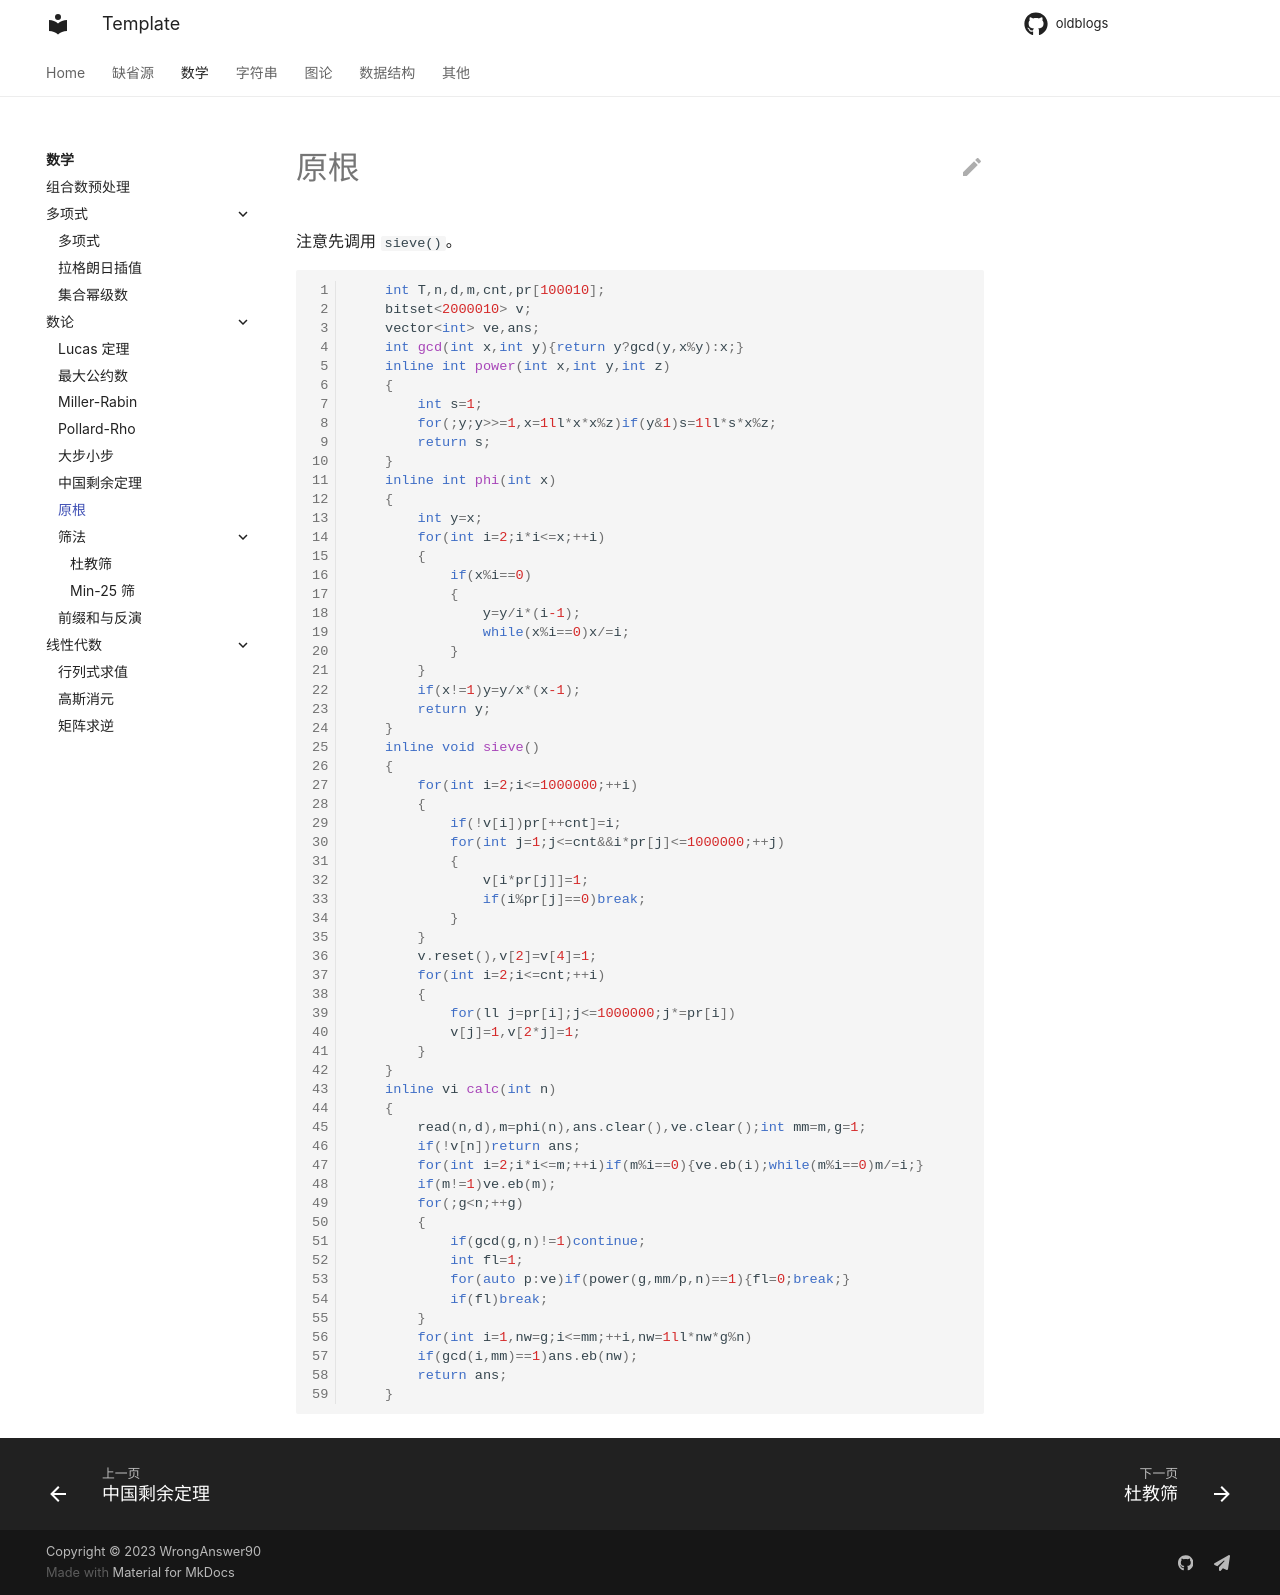

repository: WrongAnswer90/oldblogs · page: Math/numbertheory/genshin/index.html · generator: mkdocs

注意先调用 `sieve()`。

```cpp
    int T,n,d,m,cnt,pr[100010];
    bitset<2000010> v;
    vector<int> ve,ans;
    int gcd(int x,int y){return y?gcd(y,x%y):x;}
    inline int power(int x,int y,int z)
    {
        int s=1;
        for(;y;y>>=1,x=1ll*x*x%z)if(y&1)s=1ll*s*x%z;
        return s;
    }
    inline int phi(int x)
    {
        int y=x;
        for(int i=2;i*i<=x;++i)
        {
            if(x%i==0)
            {
                y=y/i*(i-1);
                while(x%i==0)x/=i;
            }
        }
        if(x!=1)y=y/x*(x-1);
        return y;
    }
    inline void sieve()
    {
        for(int i=2;i<=1000000;++i)
        {
            if(!v[i])pr[++cnt]=i;
            for(int j=1;j<=cnt&&i*pr[j]<=1000000;++j)
            {
                v[i*pr[j]]=1;
                if(i%pr[j]==0)break;
            }
        }
        v.reset(),v[2]=v[4]=1;
        for(int i=2;i<=cnt;++i)
        {
            for(ll j=pr[i];j<=1000000;j*=pr[i])
            v[j]=1,v[2*j]=1;
        }
    }
    inline vi calc(int n)
    {
        read(n,d),m=phi(n),ans.clear(),ve.clear();int mm=m,g=1;
        if(!v[n])return ans;
        for(int i=2;i*i<=m;++i)if(m%i==0){ve.eb(i);while(m%i==0)m/=i;}
        if(m!=1)ve.eb(m);
        for(;g<n;++g)
        {
            if(gcd(g,n)!=1)continue;
            int fl=1;
            for(auto p:ve)if(power(g,mm/p,n)==1){fl=0;break;}
            if(fl)break;
        }
        for(int i=1,nw=g;i<=mm;++i,nw=1ll*nw*g%n)
        if(gcd(i,mm)==1)ans.eb(nw);
        return ans;
    }
```
